Run: headless pygame with SDL's dummy video driver; simulated clock (each Clock.tick advances the game by its frame time, no real sleeping); random seed 0; keys injected as events and as key.get_pressed() state; mouse plan: one left click at the window centre at the start of phase 2, then a move to the lower-right quarter at the start of phase 3.
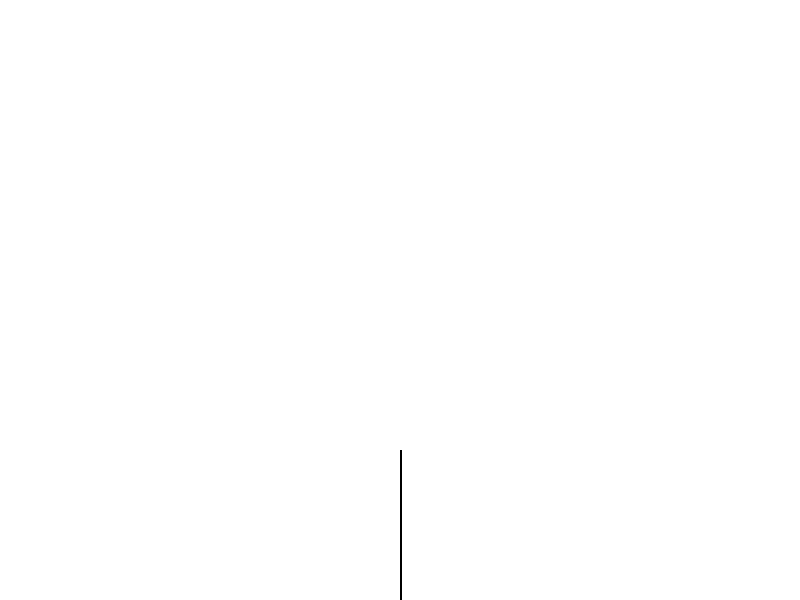
Frame 1 of 4 · flips 1–60 · no input
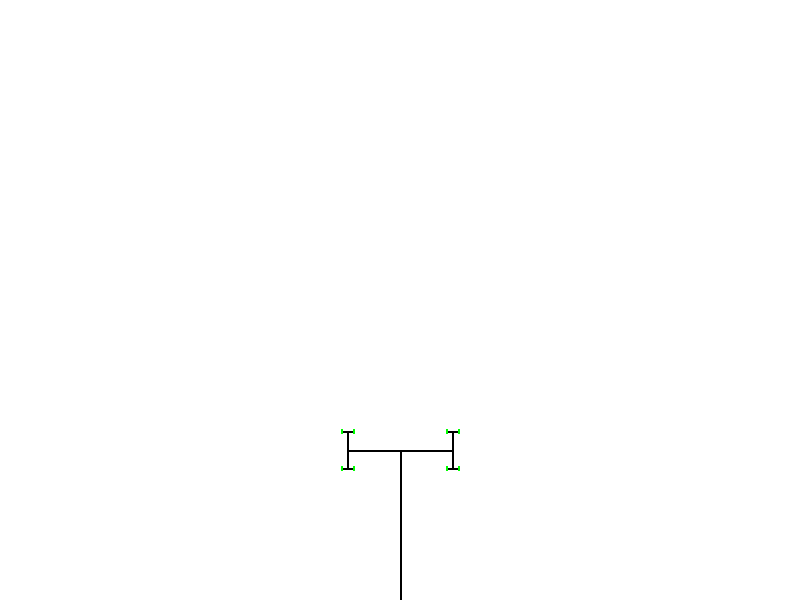
Frame 2 of 4 · flips 61–180 · clicked the window centre · tapped SPACE, RETURN · held RIGHT (→), D
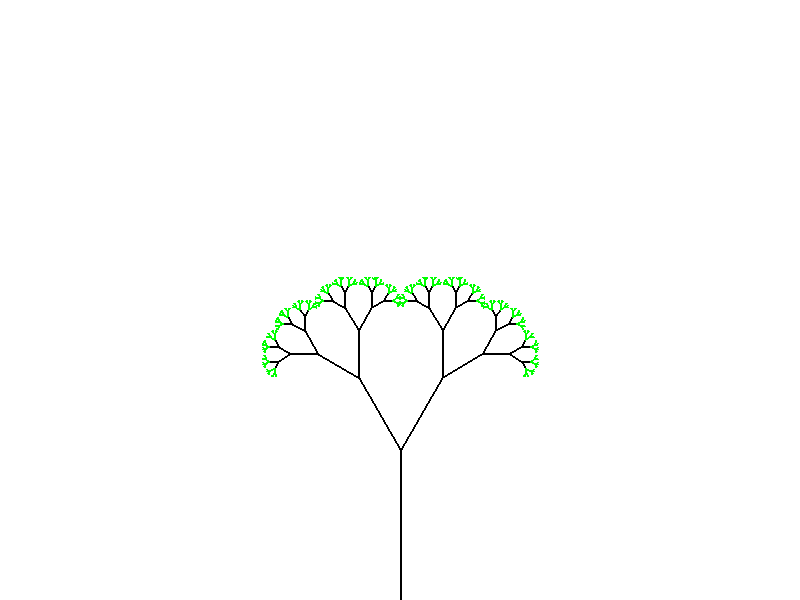
Frame 3 of 4 · flips 181–300 · moved the mouse to the lower-right quarter · held DOWN (↓), S
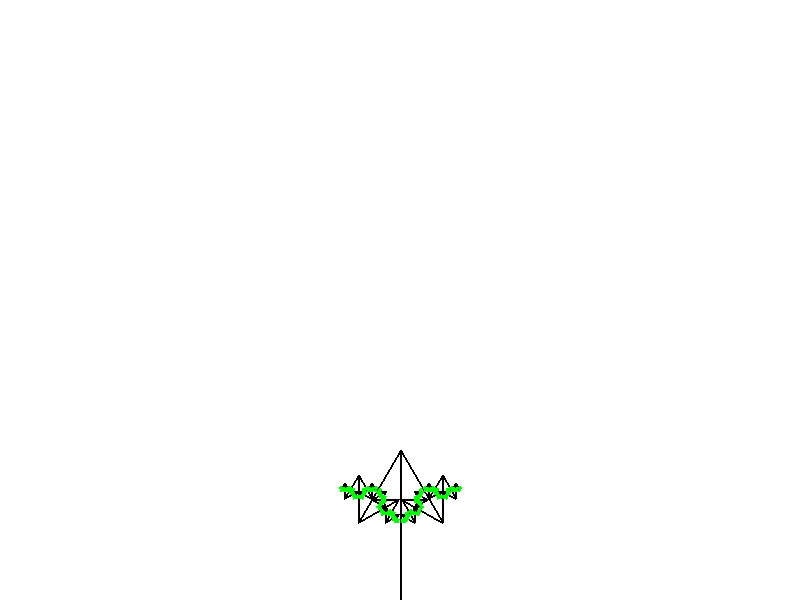
Frame 4 of 4 · flips 301–420 · held LEFT (←), A, UP (↑), W

The pygame program that drew these frames:

import pygame as pg
import math

WIDTH = 800
HEIGHT = 600
FPS = 60
WHITE = (255, 255, 255)
BLACK = (0, 0, 0)
GREEN = (0, 255, 0)
RED = (255, 0, 0)


pg.init()
screen = pg.display.set_mode((WIDTH, HEIGHT))
pg.display.set_caption("Fractal tree")
clock = pg.time.Clock()

running = True

theta = 90
r = 0.67


def branch(x1, y1, length, angle):
    if length <= 1:
        return
    x2 = x1 - length * math.cos(math.radians(angle))
    y2 = y1 - length * math.sin(math.radians(angle))
    if length <= 5:
        pg.draw.line(screen, GREEN, (x1, y1), (x2, y2), 2)
    else:
        pg.draw.line(screen, BLACK, (x1, y1), (x2, y2), 2)
    branch(x2, y2, length * r, angle + theta)
    branch(x2, y2, length * r, angle - theta)


while running:
    clock.tick(FPS)
    for event in pg.event.get():
        if event.type == pg.QUIT:
            running = False
    screen.fill(WHITE)

    x, y = pg.mouse.get_pos()
    r = (y / HEIGHT) * 0.7
    theta += 1
    if theta >= 360:
        theta = 0
    branch(WIDTH // 2, HEIGHT, 150, 90)

    pg.display.flip()
    
pg.quit()
